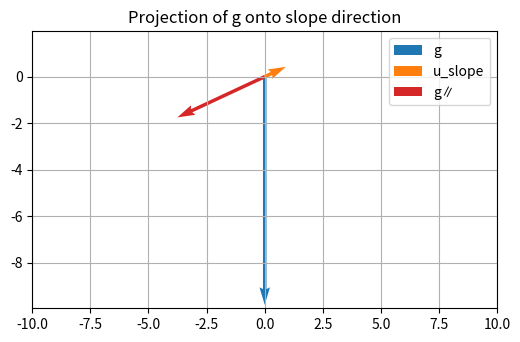
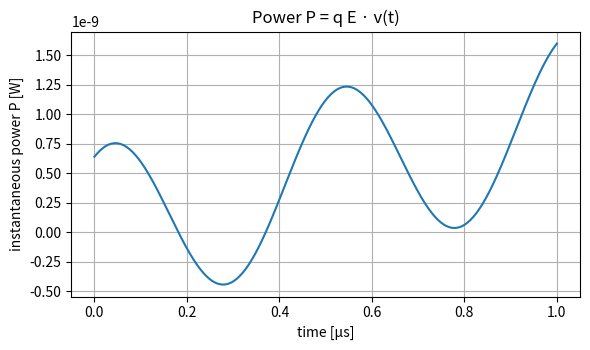
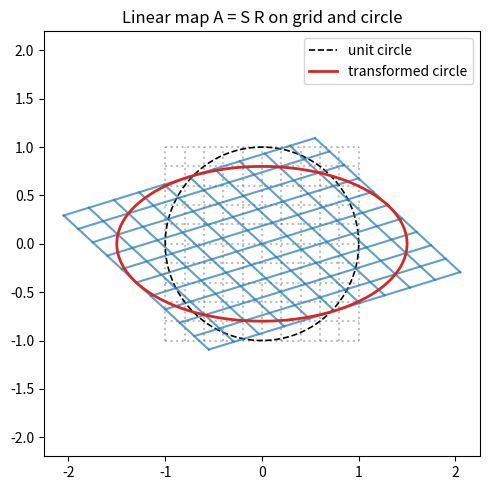
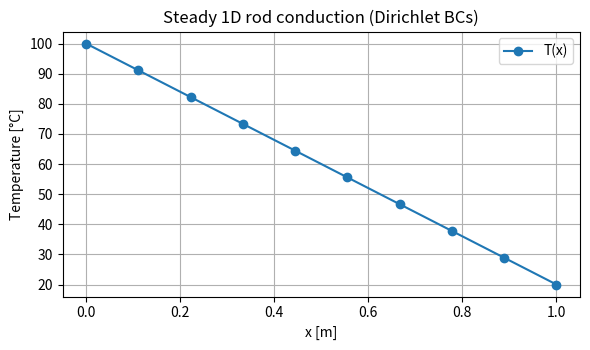
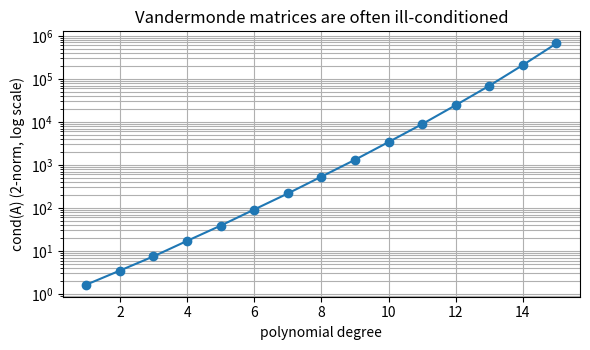

Here is the Python script that generated these plots, in order: (Note: this script raises an exception after producing the figures.)
# Imports used throughout the notebook
import numpy as np
import matplotlib.pyplot as plt
plt.rcParams['figure.figsize'] = (6, 3.6)
np.set_printoptions(precision=4, suppress=True)


# Physics motivation:
# On an incline at angle theta, the component of gravitational acceleration g along the slope is g_parallel = g * sin(theta).
# We'll compute it using a dot product with a unit vector along the slope, to connect to vector norms and projections.

g = np.array([0.0, -9.81])                      # gravitational acceleration [m/s^2], downward in y
theta = np.deg2rad(25.0)                        # incline angle
u_slope = np.array([np.cos(theta), np.sin(theta)])  # unit vector along slope (pointing "up the hill")

# Projection of g onto the slope direction (work-like dot product divided by norm^2 which is 1 here)
g_parallel = (g @ u_slope) * u_slope            # vector component along slope
g_scalar_along = g @ u_slope                    # signed magnitude along slope (should be negative: down the slope)

print("unit vector along slope u_slope =", u_slope)          # e.g., [0.9063, 0.4226]
print("||u_slope|| =", np.linalg.norm(u_slope))               # -> 1.0
print("g · u_slope =", round(float(g_scalar_along), 4), "m/s^2")  # -> negative number, magnitude is g*sin(theta)
print("vector component of g along slope =", g_parallel)      # vector projection along slope

# Visualize vectors
plt.figure()
origin = np.array([[0,0]])
plt.quiver(*origin.T, [g[0]],[g[1]], angles='xy', scale_units='xy', scale=1, color='C0', label='g')
plt.quiver(*origin.T, [u_slope[0]],[u_slope[1]], angles='xy', scale_units='xy', scale=1, color='C1', label='u_slope')
plt.quiver(*origin.T, [g_parallel[0]],[g_parallel[1]], angles='xy', scale_units='xy', scale=1, color='C3', label='g∥')
plt.axis('equal'); plt.xlim(-10,10); plt.ylim(-10,2)
plt.grid(True); plt.legend(); plt.title("Projection of g onto slope direction")
plt.show()


# Physics motivation:
# Instantaneous power delivered to a particle is P = F · v. For electric force, F = q E in a uniform field.
# We'll simulate a particle with a time-varying velocity and compute P(t) = q E · v(t).

q = 1.6e-19                                      # charge [C]
E = np.array([2.0e4, 1.0e4])                     # uniform electric field [V/m] = [N/C]
t = np.linspace(0, 1e-6, 300)                    # time [s]
# A simple 2D velocity profile (m/s): circular drift + small acceleration
v = np.vstack([ 2e5*np.cos(2*np.pi*2e6*t) + 3e11*t,
                2e5*np.sin(2*np.pi*2e6*t) ]).T

P = q*(v @ E)                                    # P(t) scalar for each time sample
print("P(t) range [min, max] =", float(P.min()), float(P.max()), "W")  # instantaneous power can be negative or positive depending on direction

plt.figure()
plt.plot(t*1e6, P)
plt.xlabel("time [µs]"); plt.ylabel("instantaneous power P [W]")
plt.title("Power P = q E · v(t)")
plt.grid(True); plt.tight_layout(); plt.show()


# Motivation: A 2×2 matrix can represent a coordinate transform (e.g., rotate, then anisotropically scale)
# for a detector plane. We'll transform a grid and a unit circle and visualize the effect.

phi = np.deg2rad(30)                 # 30-degree rotation
R = np.array([[np.cos(phi), -np.sin(phi)],
              [np.sin(phi),  np.cos(phi)]])     # rotation
S = np.diag([1.5, 0.8])                          # stretch: x by 1.5, y by 0.8
A = S @ R                                        # first rotate, then stretch

# Build a grid and a unit circle
theta = np.linspace(0, 2*np.pi, 200)
circle = np.vstack([np.cos(theta), np.sin(theta)])  # shape (2,200)

xs = np.linspace(-1,1,11); ys = np.linspace(-1,1,11)
grid_lines = []
for x in xs:
    grid_lines.append(np.vstack([np.full_like(ys, x), ys]))
for y in ys:
    grid_lines.append(np.vstack([xs, np.full_like(xs, y)]))

plt.figure(figsize=(5,5))
# original
for L in grid_lines:
    plt.plot(L[0], L[1], 'k:', alpha=0.25)
plt.plot(circle[0], circle[1], 'k--', lw=1.2, label='unit circle')
# transformed
for L in grid_lines:
    L2 = A @ L
    plt.plot(L2[0], L2[1], 'C0-', alpha=0.7)
circ2 = A @ circle
plt.plot(circ2[0], circ2[1], 'C3-', lw=2, label='transformed circle')
plt.axis('equal'); plt.title("Linear map A = S R on grid and circle")
plt.legend(); plt.tight_layout(); plt.show()

# Verify linearity: A(ax + bz) = a A x + b A z
x = np.array([0.6, -0.4]); z = np.array([-0.2, 0.9]); a, b = 2.0, -0.5
left = A @ (a*x + b*z)
right = a*(A@x) + b*(A@z)
print("Linearity check ||left-right|| =", np.linalg.norm(left-right))  # -> ~0


# Physics model: steady-state heat conduction (no internal heat generation) in 1D implies d^2 T / dx^2 = 0.
# Discretize the rod [0, L] with interior nodes; enforce boundary temperatures T(0)=T_left, T(L)=T_right.
# The finite-difference approximation at interior node j is: T_{j-1} - 2 T_j + T_{j+1} = 0
# This yields a tridiagonal linear system A T = b.

L = 1.0
N_int = 8                                   # number of interior nodes (unknowns)
h = L / (N_int + 1)                         # uniform spacing
T_left, T_right = 100.0, 20.0               # boundary temperatures [°C]

# Build A (tridiagonal) and b (incorporate BCs)
A = np.zeros((N_int, N_int))
b = np.zeros(N_int)
for j in range(N_int):
    A[j, j] = -2.0
    if j-1 >= 0: A[j, j-1] = 1.0
    if j+1 < N_int: A[j, j+1] = 1.0
b[0] -= T_left
b[-1] -= T_right

T_int = np.linalg.solve(A, b)               # interior temperatures
x = np.linspace(h, L-h, N_int)
T = np.r_[T_left, T_int, T_right]           # include boundaries
x_full = np.r_[0.0, x, L]

print("Interior temperatures:", np.round(T_int, 2))  # monotone linear trend expected for Laplace

plt.figure()
plt.plot(x_full, T, 'o-', label='T(x)')
plt.xlabel("x [m]"); plt.ylabel("Temperature [°C]")
plt.title("Steady 1D rod conduction (Dirichlet BCs)")
plt.grid(True); plt.legend(); plt.tight_layout(); plt.show()


# We'll use a small (different) 3x3 system that could arise from a mass balance in a 3-cell diffusion toy:
# eqs:  3x +  y -  z =  1
#       2x - 2y + 4z = -2
#      -x + 0.5y - z =  0
A = np.array([[ 3.,  1., -1.],
              [ 2., -2.,  4.],
              [-1.,  0.5,-1.]], float)
b = np.array([1., -2., 0.], float)
Ab = np.c_[A,b] # Combines A and b into an augmented matrix by column concatenation
print("Start [A|b]:\n", Ab)

# Eliminate the first column below the pivot (row 0 pivot = 3)
f10 = Ab[1,0]/Ab[0,0]; Ab[1] -= f10*Ab[0]
f20 = Ab[2,0]/Ab[0,0]; Ab[2] -= f20*Ab[0]
print("\nAfter eliminating below row 0 pivot:\n", np.round(Ab,4))

# Eliminate the second column below the pivot (row 1 pivot is Ab[1,1])
pivot = Ab[1,1]
f21 = Ab[2,1]/pivot; Ab[2] -= f21*Ab[1]
print("\nUpper-triangular [U|c]:\n", np.round(Ab,4))

# Back-substitution (solve U x = c)
U = Ab[:,:-1]; c = Ab[:,-1]
x = np.zeros(3)
x[2] = c[2]/U[2,2]
x[1] = (c[1] - U[1,2]*x[2]) / U[1,1]
x[0] = (c[0] - U[0,1]*x[1] - U[0,2]*x[2]) / U[0,0]
print("\nSolution x =", np.round(x, 6))

# Verify with numpy's solver
x_np = np.linalg.solve(A,b)
print("Check with np.linalg.solve:", np.allclose(x, x_np))


rng = np.random.default_rng(0)
A = rng.normal(size=(5,5))
# Make A well-conditioned by symmetrizing and adding to diagonal
A = 0.5*(A + A.T) + 5*np.eye(5)
b = rng.normal(size=5)

x_solve = np.linalg.solve(A,b)
x_inv = np.linalg.inv(A) @ b

print("||A x_solve - b|| =", np.linalg.norm(A@x_solve - b))  # small
print("||A x_inv   - b|| =", np.linalg.norm(A@x_inv   - b))  # similar, but solve is preferred numerically and for speed


# Vandermonde appears in polynomial interpolation/fitting: A_ij = x_i^{n-j}
def vander(x, deg):
    # columns: [x^0, x^1, ..., x^deg]
    cols = [x**k for k in range(deg+1)]
    return np.vstack(cols).T

xs = np.linspace(-1, 1, 20)
degrees = np.arange(1, 16)
kappas = []
for d in degrees:
    A = vander(xs, d)
    print(A.shape)
    kappas.append(np.linalg.cond(A))

plt.figure()
plt.semilogy(degrees, kappas, 'o-')
plt.xlabel("polynomial degree")
plt.ylabel("cond(A) (2-norm, log scale)")
plt.title("Vandermonde matrices are often ill-conditioned")
plt.grid(True, which='both'); plt.tight_layout(); plt.show()


# Reuse the 1D conduction matrix A (interior nodes only) but with different boundary conditions.
# We can solve A X = B, where columns of B are different b vectors for different (T_left, T_right).

def build_conduction_matrix(n):
    A = np.zeros((n,n))
    for j in range(n):
        A[j,j] = -2.0
        if j-1 >= 0: A[j,j-1] = 1.0
        if j+1 < n: A[j,j+1] = 1.0
    return A

N_int = 20
A = build_conduction_matrix(N_int)

cases = [(80.0, 20.0), (100.0, 50.0), (50.0, 10.0)]  # (T_left, T_right)
B = np.zeros((N_int, len(cases)))
for k,(Tl, Tr) in enumerate(cases):
    b = np.zeros(N_int); b[0] -= Tl; b[-1] -= Tr
    B[:,k] = b

X = np.linalg.solve(A, B)  # columns are solutions for each case -- LU decomposition under the hood

plt.figure()
for k,(Tl, Tr) in enumerate(cases):
    T_full = np.r_[Tl, X[:,k], Tr]
    x_full = np.r_[0.0, x, 1.0]
    plt.plot(x_full, T_full, label=f"T_left={Tl}, T_right={Tr}")
plt.xlabel("x"); plt.ylabel("Temperature [°C]")
plt.title("Multiple boundary conditions solved with one factorization")
plt.legend(); plt.tight_layout(); plt.show()


# Physics model: y(t) = h0 + v0 t - (1/2) g t^2  (vertical position; upward positive)
# Unknown parameters: h0, v0, g. The model is linear in [h0, v0, (-1/2)g].
# Build design matrix A = [1, t, -t^2/2] and solve min ||A theta - y||_2.

rng = np.random.default_rng(10)
g_true = 9.81; h0_true = 1.4; v0_true = 5.0
t = np.linspace(0, 1.1, 40)
y_true = h0_true + v0_true*t - 0.5*g_true*t**2

sigma = 0.05                                  # measurement noise [m]
y_meas = y_true + rng.normal(0, sigma, size=t.size)

A = np.c_[np.ones_like(t), t, -0.5*t**2]
theta, residuals, rank, s = np.linalg.lstsq(A, y_meas, rcond=None)
h0_hat, v0_hat, g_hat = theta

print(f"Estimated h0={h0_hat:.3f} m, v0={v0_hat:.3f} m/s, g={g_hat:.3f} m/s^2  (true g={g_true})")
y_fit = A @ theta
rmse = np.sqrt(np.mean((y_meas - y_fit)**2))
print("RMSE =", round(float(rmse), 4), "m")

plt.figure()
plt.scatter(t, y_meas, s=18, label="measurements")
plt.plot(t, y_true, 'k--', label="true trajectory")
plt.plot(t, y_fit, 'r', lw=2, label="least-squares fit")
plt.xlabel("time t [s]"); plt.ylabel("height y [m]")
plt.title("Estimate g from noisy trajectory via linear least squares")
plt.legend(); plt.tight_layout(); plt.show()

plt.figure()
plt.plot(t, y_meas - y_fit, 'o-')
plt.axhline(0, color='k', lw=0.8)
plt.xlabel("time t [s]"); plt.ylabel("residual [m]")
plt.title("Fit residuals")
plt.tight_layout(); plt.show()


# Suppose some measurements are less reliable (e.g., distant camera frames are blurrier).
# We can weight each sample by 1/sigma_i^2 by scaling rows of A and b.

rng = np.random.default_rng(2)
g_true = 9.81; h0_true = 2.0; v0_true = 3.5
t = np.linspace(0, 1.0, 35)
y_true = h0_true + v0_true*t - 0.5*g_true*t**2

sigma = 0.02 + 0.15*(t/t.max())              # noise grows with time (worse tracking later)
noise = rng.normal(0, sigma, size=t.size)
y_meas = y_true + noise

A = np.c_[np.ones_like(t), t, -0.5*t**2]

# Unweighted fit
theta_u, *_ = np.linalg.lstsq(A, y_meas, rcond=None)
g_u = theta_u[2]

# Weighted fit: scale rows by w_i = 1/sigma_i
w = 1.0/np.maximum(sigma, 1e-8)
Aw = A * w[:,None]
bw = y_meas * w
theta_w, *_ = np.linalg.lstsq(Aw, bw, rcond=None)
g_w = theta_w[2]

print(f"Unweighted g_hat={g_u:.3f}  |  Weighted g_hat={g_w:.3f}  |  true g={g_true}")
y_u = A @ theta_u; y_w = A @ theta_w

plt.figure()
plt.errorbar(t, y_meas, yerr=sigma, fmt='o', capsize=3, label="data (heteroskedastic)")
plt.plot(t, y_true, 'k--', label="true")
plt.plot(t, y_u, 'C1', label=f"unweighted fit (g={g_u:.2f})")
plt.plot(t, y_w, 'C3', label=f"weighted fit (g={g_w:.2f})")
plt.xlabel("time [s]"); plt.ylabel("height [m]"); plt.legend(); plt.tight_layout(); plt.show()
